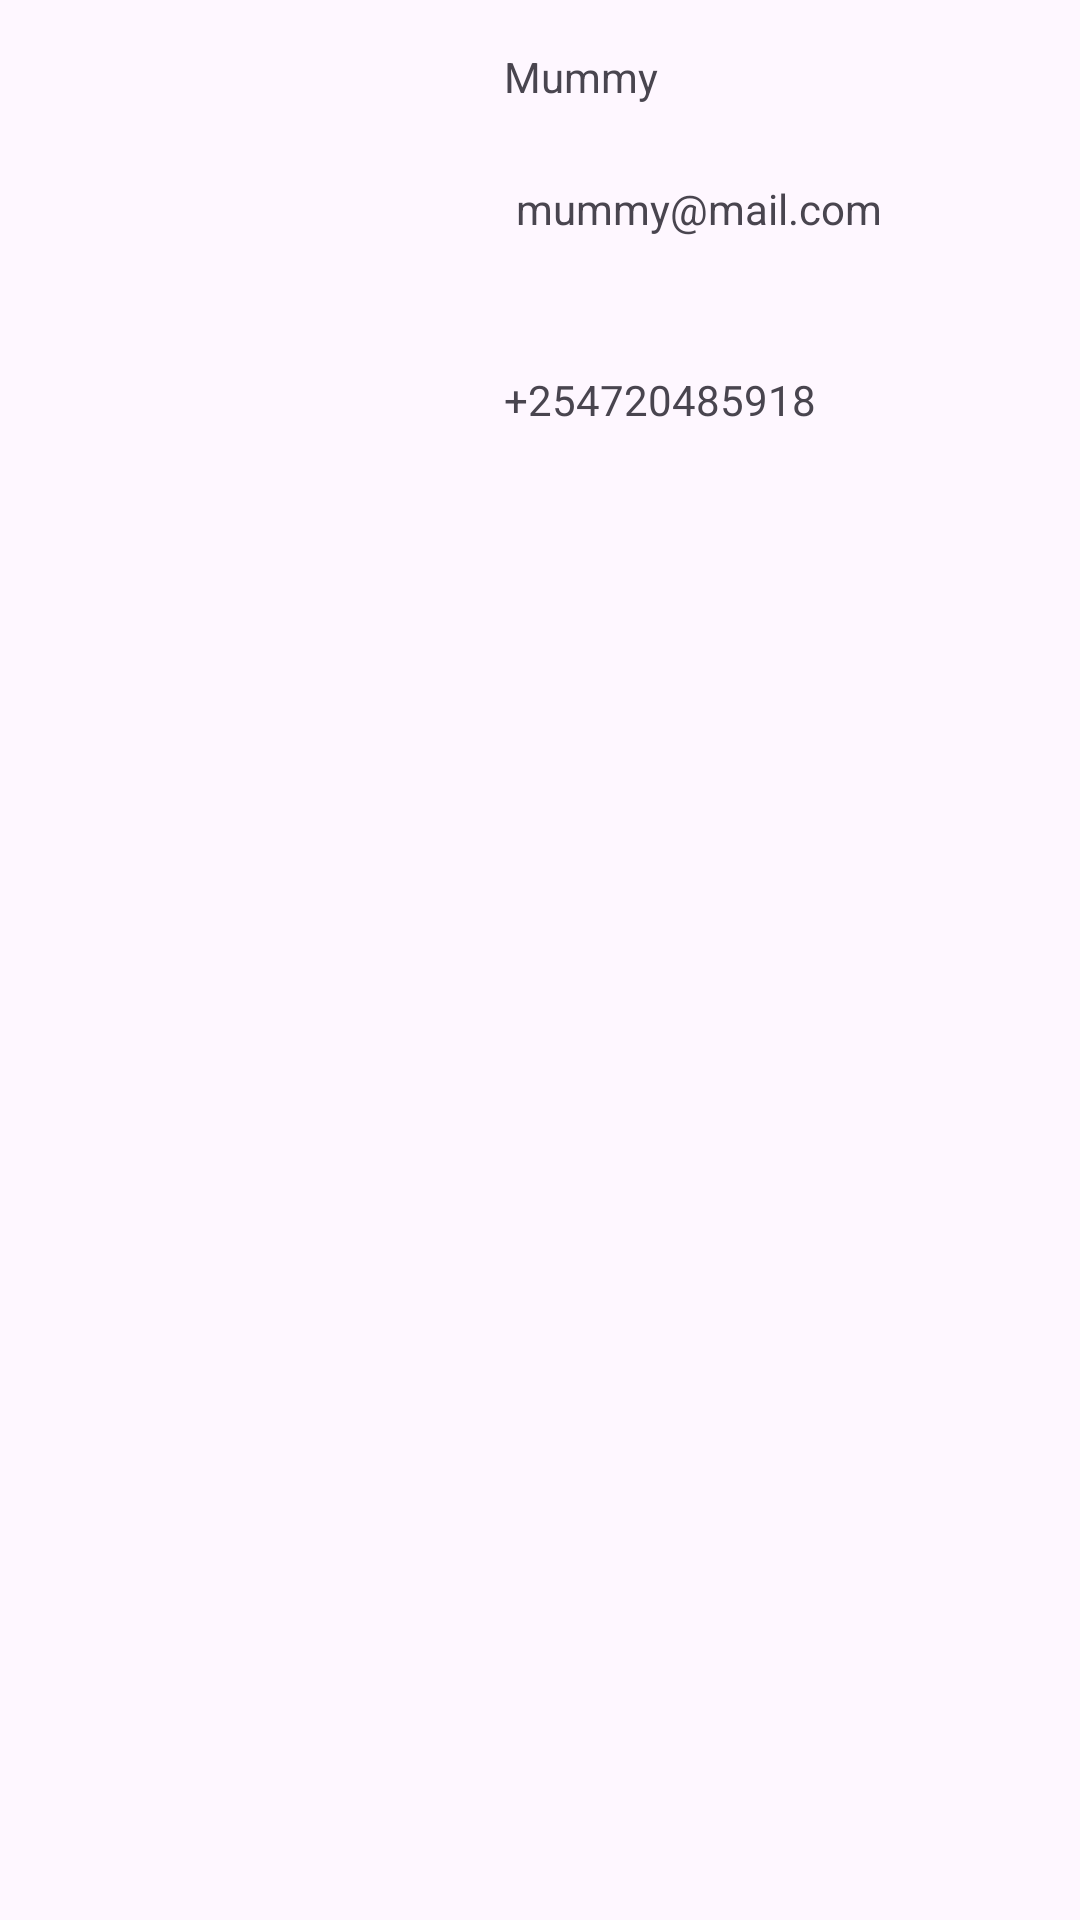

Here is an Android app screen rendered from its layout file. Give the layout XML and the strings, colors and styles it references.
<!-- AndroidManifest.xml: application theme Theme.ContactApk -->
<!-- res/layout/contact_list.xml -->
<?xml version="1.0" encoding="utf-8"?>
<androidx.constraintlayout.widget.ConstraintLayout xmlns:android="http://schemas.android.com/apk/res/android"
    xmlns:app="http://schemas.android.com/apk/res-auto"
    xmlns:tools="http://schemas.android.com/tools"
    android:layout_width="match_parent"
    android:layout_height="wrap_content">

    <TextView
        android:id="@+id/tvName"
        android:layout_width="143dp"
        android:layout_height="40dp"
        android:layout_marginStart="168dp"
        android:layout_marginTop="16dp"
        android:text="Mummy"
        app:layout_constraintBottom_toBottomOf="parent"
        app:layout_constraintStart_toStartOf="parent"
        app:layout_constraintTop_toTopOf="parent"
        app:layout_constraintVertical_bias="0.0" />

    <TextView
        android:id="@+id/tvEmail"
        android:layout_width="149dp"
        android:layout_height="34dp"
        android:layout_marginStart="172dp"
        android:layout_marginTop="4dp"
        android:text="mummy@mail.com"
        app:layout_constraintStart_toStartOf="parent"
        app:layout_constraintTop_toBottomOf="@+id/tvName" />

    <TextView
        android:id="@+id/tvNumber"
        android:layout_width="140dp"
        android:layout_height="32dp"
        android:layout_marginStart="168dp"
        android:text="+254720485918"
        app:layout_constraintBottom_toBottomOf="parent"
        app:layout_constraintStart_toStartOf="parent"
        app:layout_constraintTop_toBottomOf="@+id/tvEmail"
        app:layout_constraintVertical_bias="0.058" />

    <ImageView
        android:id="@+id/imageView"
        android:layout_width="103dp"
        android:layout_height="127dp"
        android:layout_marginStart="36dp"
        android:layout_marginTop="16dp"
        app:layout_constraintStart_toStartOf="parent"
        app:layout_constraintTop_toTopOf="parent"
        app:srcCompat="@drawable/avater" />

</androidx.constraintlayout.widget.ConstraintLayout>
<!-- resources referenced by this layout -->
<resources>
  <style name="Theme.ContactApk" parent="Base.Theme.ContactApk" />
  <style name="Base.Theme.ContactApk" parent="Theme.Material3.DayNight.NoActionBar">
          
          
      </style>
</resources>
